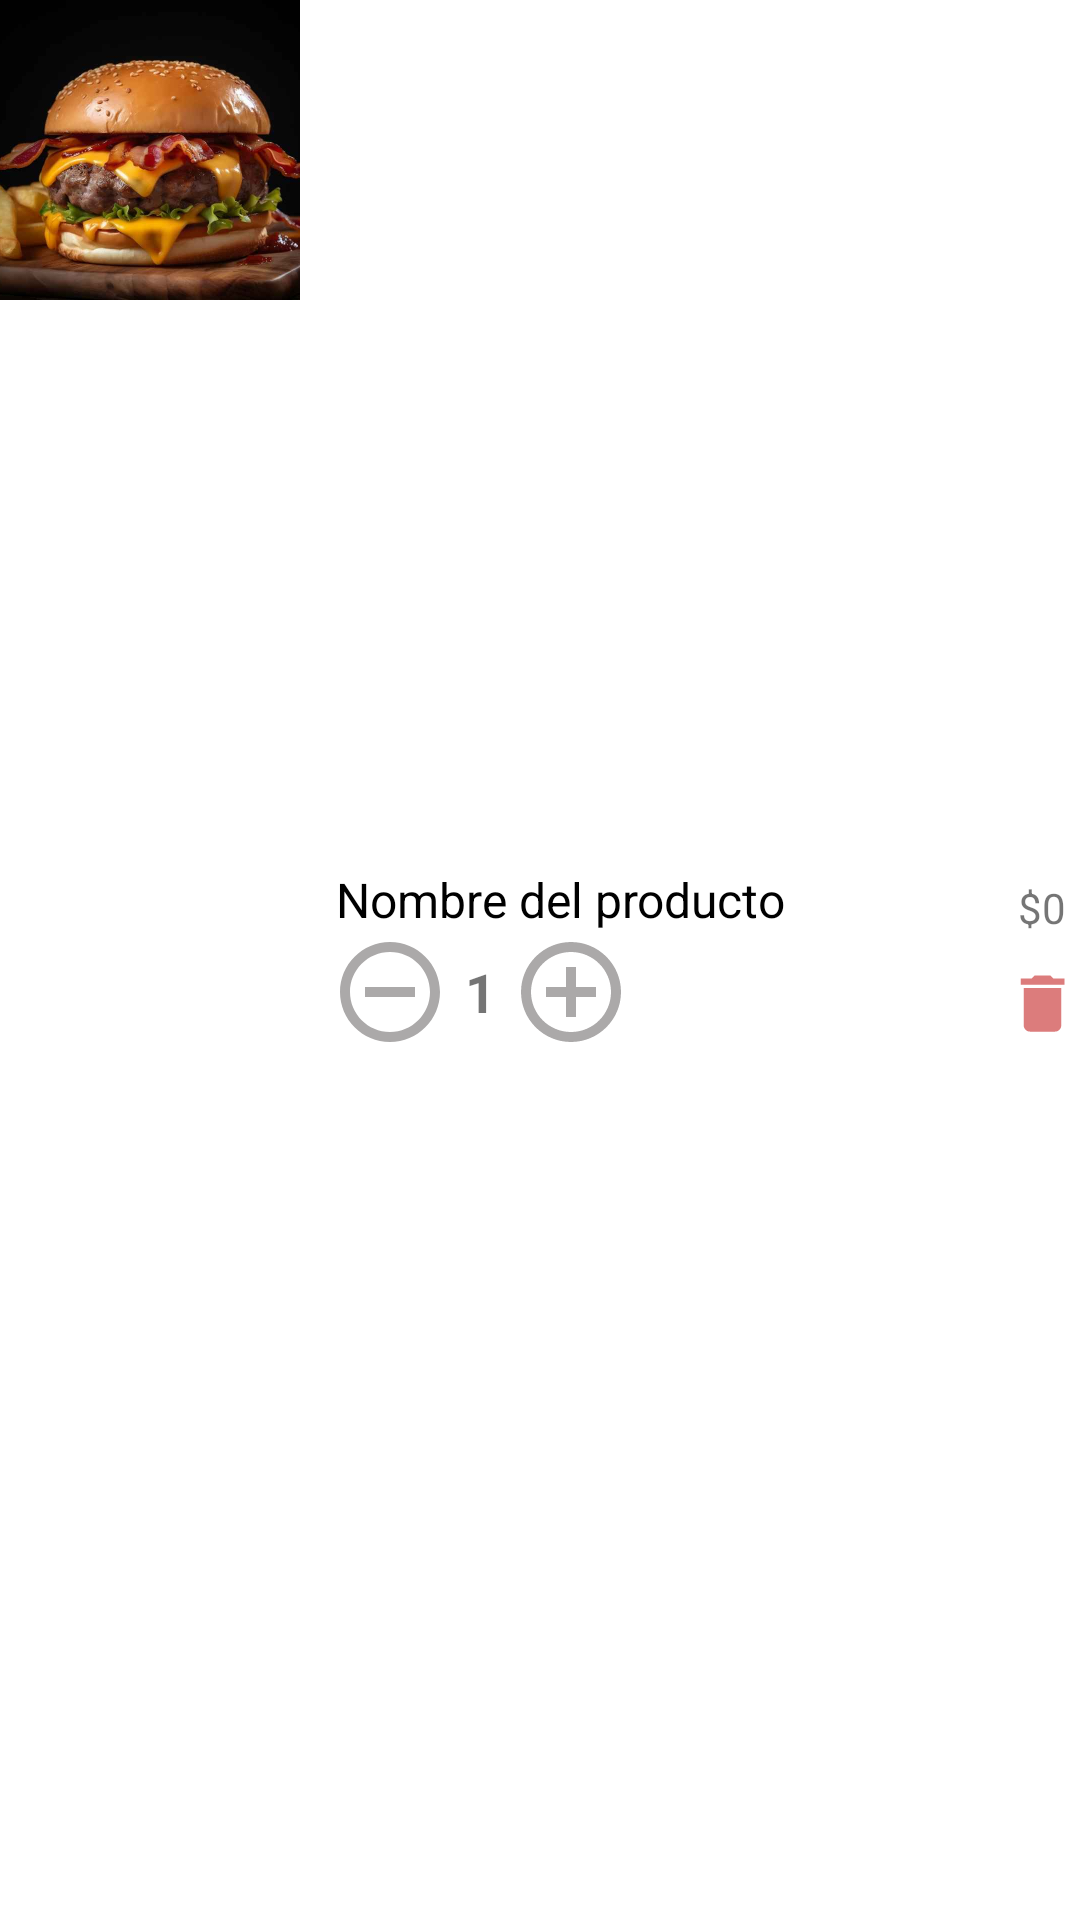

Reconstruct the res/layout file that produces this screen, plus the resources it refers to.
<!-- AndroidManifest.xml: application theme Theme.KotlinDelivery -->
<!-- res/layout/cardview_shopping_bag.xml -->
<?xml version="1.0" encoding="utf-8"?>
<LinearLayout xmlns:android="http://schemas.android.com/apk/res/android"
    android:layout_width="match_parent"
    android:layout_height="100dp"
    android:orientation="horizontal"
    android:layout_margin="10dp">

    <ImageView
        android:id="@+id/imageview_producto"
        android:layout_width="100dp"
        android:layout_height="100dp"
        android:src="@drawable/hamburguesa"
        android:scaleType="centerCrop"/>

    <LinearLayout
        android:layout_width="0dp"
        android:layout_height="match_parent"
        android:layout_weight="1"
        android:orientation="vertical"
        android:gravity="center_vertical">

         <TextView
             android:id="@+id/textview_nombre"
             android:layout_width="wrap_content"
             android:layout_height="wrap_content"
             android:text="Nombre del producto"
             android:maxLines="2"
             android:textSize="16sp"
             android:layout_marginLeft="12dp"
             android:layout_marginRight="12dp"
             android:textColor="@color/black"/>

        <LinearLayout
            android:layout_width="wrap_content"
            android:layout_height="wrap_content"
            android:orientation="horizontal"
            android:layout_marginRight="10dp"
            android:layout_marginLeft="10dp"
            android:gravity="center_vertical">

            <ImageView
                android:id="@+id/image_remove"
                android:layout_width="40dp"
                android:layout_height="40dp"
                android:src="@drawable/ic_remove"/>

            <TextView
                android:id="@+id/textview_contador"
                android:layout_width="wrap_content"
                android:layout_height="wrap_content"
                android:text="1"
                android:textStyle="bold"
                android:textSize="18sp"
                android:layout_marginLeft="5dp"
                android:layout_marginRight="5dp"/>

            <ImageView
                android:id="@+id/image_add"
                android:layout_width="40dp"
                android:layout_height="40dp"
                android:src="@drawable/ic_add"/>

        </LinearLayout>
    </LinearLayout>

    <LinearLayout
        android:layout_width="wrap_content"
        android:layout_height="match_parent"
        android:orientation="vertical"
        android:gravity="center">

        <TextView
            android:id="@+id/textview_precio"
            android:layout_width="wrap_content"
            android:layout_height="wrap_content"
            android:text="$0"/>

        <ImageView
            android:id="@+id/image_delete"
            android:layout_width="25dp"
            android:layout_height="25dp"
            android:src="@drawable/ic_delete"
            android:layout_marginTop="10dp"/>

    </LinearLayout>

</LinearLayout>
<!-- resources referenced by this layout -->
<resources>
  <color name="black">#FF000000</color>
  <!-- drawable hamburguesa: jpg bitmap (drawable, 32242 bytes) -->
  <!-- drawable ic_add (drawable) -->
  <vector android:height="100dp" android:tint="@color/gray"
      android:viewportHeight="24" android:viewportWidth="24"
      android:width="100dp" xmlns:android="http://schemas.android.com/apk/res/android">
      <path android:fillColor="@android:color/white" android:pathData="M13,7h-2v4L7,11v2h4v4h2v-4h4v-2h-4L13,7zM12,2C6.49,2 2,6.49 2,12s4.49,10 10,10 10,-4.49 10,-10S17.51,2 12,2zM12,20c-4.41,0 -8,-3.59 -8,-8s3.59,-8 8,-8 8,3.59 8,8 -3.59,8 -8,8z"/>
  </vector>
  <!-- drawable ic_delete (drawable) -->
  <vector android:height="24dp" android:tint="#DC7C7C"
      android:viewportHeight="24" android:viewportWidth="24"
      android:width="24dp" xmlns:android="http://schemas.android.com/apk/res/android">
      <path android:fillColor="@android:color/white" android:pathData="M6,19c0,1.1 0.9,2 2,2h8c1.1,0 2,-0.9 2,-2V7H6v12zM19,4h-3.5l-1,-1h-5l-1,1H5v2h14V4z"/>
  </vector>
  <!-- drawable ic_remove (drawable) -->
  <vector android:height="100dp" android:tint="@color/gray"
      android:viewportHeight="24" android:viewportWidth="24"
      android:width="100dp" xmlns:android="http://schemas.android.com/apk/res/android">
      <path android:fillColor="@android:color/white" android:pathData="M7,11v2h10v-2L7,11zM12,2C6.48,2 2,6.48 2,12s4.48,10 10,10 10,-4.48 10,-10S17.52,2 12,2zM12,20c-4.41,0 -8,-3.59 -8,-8s3.59,-8 8,-8 8,3.59 8,8 -3.59,8 -8,8z"/>
  </vector>
  <style name="Theme.KotlinDelivery" parent="Theme.MaterialComponents.DayNight.NoActionBar">
          
          <item name="colorPrimary">@color/green</item>
          <item name="colorPrimaryVariant">@color/green_accent</item>
          <item name="colorOnPrimary">@color/white</item>
          
          <item name="colorSecondary">@color/gray_ligth</item>
          <item name="colorSecondaryVariant">@color/gray</item>
          <item name="colorOnSecondary">@color/black</item>
          
          <item name="android:statusBarColor">?attr/colorPrimaryVariant</item>
          
      </style>
  <color name="gray">#ABA9A9</color>
  <color name="green">#06CF67</color>
  <color name="green_accent">#0CA355</color>
  <color name="white">#FFFFFFFF</color>
  <color name="gray_ligth">#E9E5E5</color>
</resources>
